Run: headless pygame with SDL's dummy video driver; simulated clock (each Clock.tick advances the game by its frame time, no real sleeping); random seed 0; keys injected as events and as key.get_pressed() state; mouse plan: one left click at the window centre at the start of phase 2, then a move to the lower-right quarter at the start of phase 3.
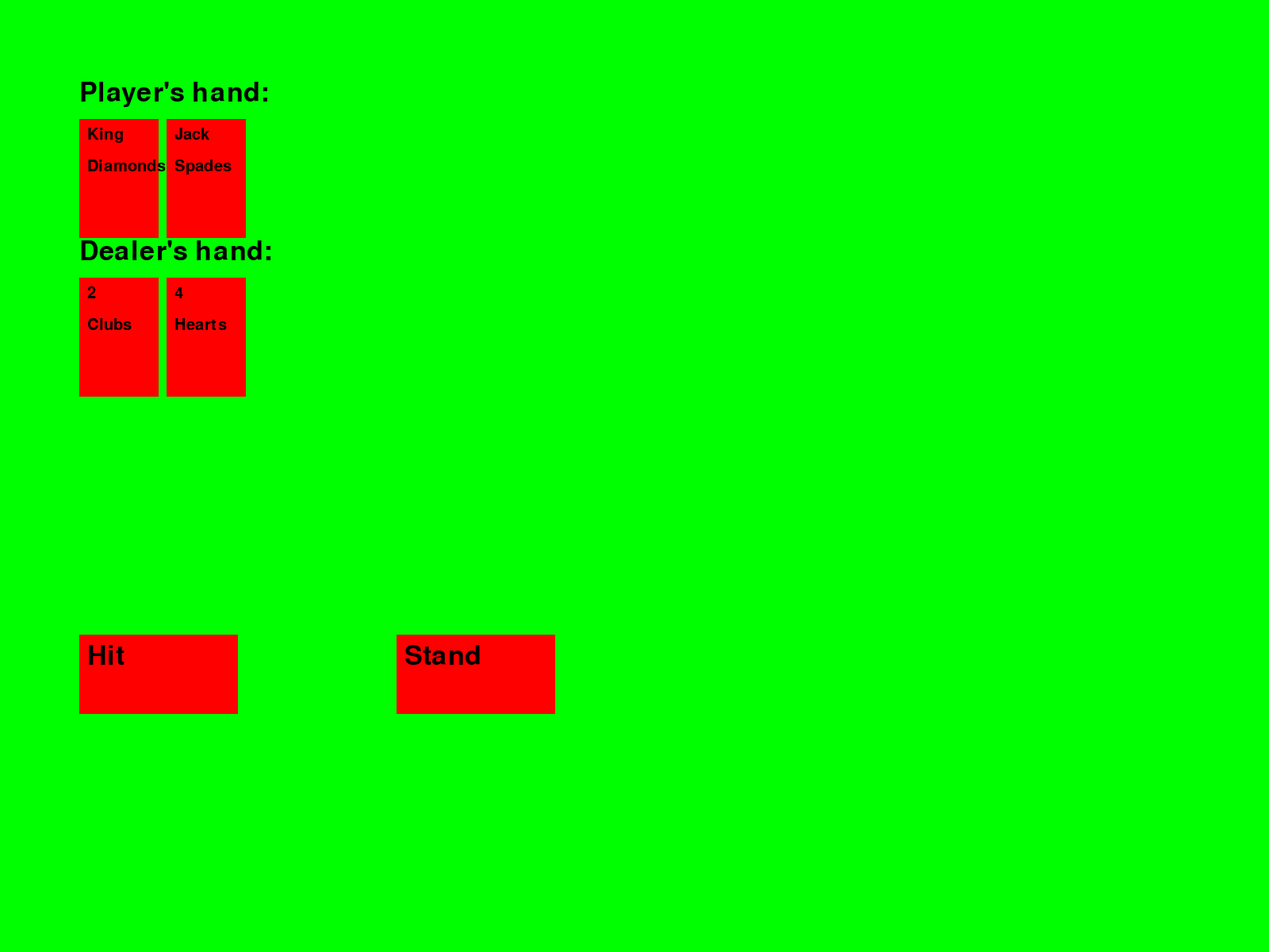
Frame 1 of 4 · flips 1–60 · no input
Frame 2 of 4 · flips 61–180 · clicked the window centre · tapped SPACE, RETURN · held RIGHT (→), D · screen unchanged from frame 1, image omitted
Frame 3 of 4 · flips 181–300 · moved the mouse to the lower-right quarter · held DOWN (↓), S · screen unchanged from frame 2, image omitted
Frame 4 of 4 · flips 301–420 · held LEFT (←), A, UP (↑), W · screen unchanged from frame 3, image omitted

The pygame program that drew these frames:

import pygame
import random

# Initialize Pygame
pygame.init()

# Set up some constants
WIDTH, HEIGHT = 1600, 1200
WHITE = (255, 255, 255)
BLACK = (0, 0, 0)
RED = (255, 0, 0)
GREEN = (0, 255, 0)

# Set up the display
screen = pygame.display.set_mode((WIDTH, HEIGHT))

# Set up the font
font = pygame.font.Font(None, 50)
card_font = pygame.font.Font(None, 30)


HIT_BUTTON = [100, 800, 200, 100]
STAND_BUTTON = [500, 800, 200, 100]


# Function to draw text on the screen
def draw_text(text, x, y):
    text_surface = font.render(text, True, BLACK)
    screen.blit(text_surface, (x, y))


# Function to draw text on a card
def draw_card_text(text, x, y):
    text_surface = card_font.render(text, True, BLACK)
    screen.blit(text_surface, (x, y))


# Function to draw a button on the screen
def draw_button(text, x, y, width, height):
    pygame.draw.rect(screen, RED, (x, y, width, height))
    draw_text(text, x + 10, y + 10)


# Function to draw a card on the screen
def draw_card(card, x, y):
    pygame.draw.rect(screen, RED, (x, y, 100, 150))
    draw_card_text(str(card[0]), x + 10, y + 10)
    draw_card_text(card[1], x + 10, y + 50)


# Function to create a deck of cards
def create_deck():
    suits = ['Hearts', 'Diamonds', 'Clubs', 'Spades']
    ranks = ['2', '3', '4', '5', '6', '7', '8',
             '9', '10', 'Jack', 'Queen', 'King', 'Ace']
    deck = [(rank, suit) for suit in suits for rank in ranks]
    random.shuffle(deck)
    return deck


# Function to deal a card
def deal_card(deck):
    return deck.pop()


# Function to calculate the total value of a hand
def calculate_total(hand):
    total = 0
    aces = 0
    for card in hand:
        if card[0] in ['Jack', 'Queen', 'King']:
            total += 10
        elif card[0] == 'Ace':
            total += 11
            aces += 1
        else:
            total += int(card[0])
    while total > 21 and aces:
        total -= 10
        aces -= 1
    return total


# Game loop
running = True
game_over = False  # Lock the buttons when the game is over
deck = create_deck()
player_hand = [deal_card(deck), deal_card(deck)]
dealer_hand = [deal_card(deck), deal_card(deck)]
while running:
    for event in pygame.event.get():
        if event.type == pygame.QUIT:
            running = False
        elif event.type == pygame.MOUSEBUTTONDOWN and not game_over:
            if HIT_BUTTON[0] <= event.pos[0] <= (HIT_BUTTON[0] + HIT_BUTTON[2]) and HIT_BUTTON[1] <= event.pos[1] <= (HIT_BUTTON[1] + HIT_BUTTON[3]):
                player_hand.append(deal_card(deck))

            elif STAND_BUTTON[0] <= event.pos[0] <= (STAND_BUTTON[0] + STAND_BUTTON[2]) and STAND_BUTTON[1] <= event.pos[1] <= (STAND_BUTTON[1] + STAND_BUTTON[3]):
                while calculate_total(dealer_hand) < 17:
                    dealer_hand.append(deal_card(deck))

    # Draw everything
    screen.fill(GREEN)
    draw_text("Player's hand:", 100, 100)
    for i, card in enumerate(player_hand):
        draw_card(card, 100 + i * 110, 150)
    draw_text("Dealer's hand:", 100, 300)
    for i, card in enumerate(dealer_hand):
        draw_card(card, 100 + i * 110, 350)
    draw_button("Hit", HIT_BUTTON[0], HIT_BUTTON[1],
                HIT_BUTTON[2], HIT_BUTTON[3])
    draw_button(
        "Stand", STAND_BUTTON[0], STAND_BUTTON[1], STAND_BUTTON[2], STAND_BUTTON[3])

    # Check for wins
    player_total = calculate_total(player_hand)
    dealer_total = calculate_total(dealer_hand)

    # Check for game over
    if player_total > 21 or dealer_total > 21 or player_total == 21 or dealer_total == 21:
        game_over = True

    if player_total > 21:
        draw_text("Player busts! Dealer wins!", 0, 0)
    elif dealer_total > 21:
        draw_text("Dealer busts! Player wins!", 0, 0)
    elif player_total == 21:
        draw_text("Player wins!", 100, 250)
    elif dealer_total == 21:
        draw_text("Dealer wins!", 100, 250)


    # Update the display
    pygame.display.flip()

# Quit Pygame
pygame.quit()
